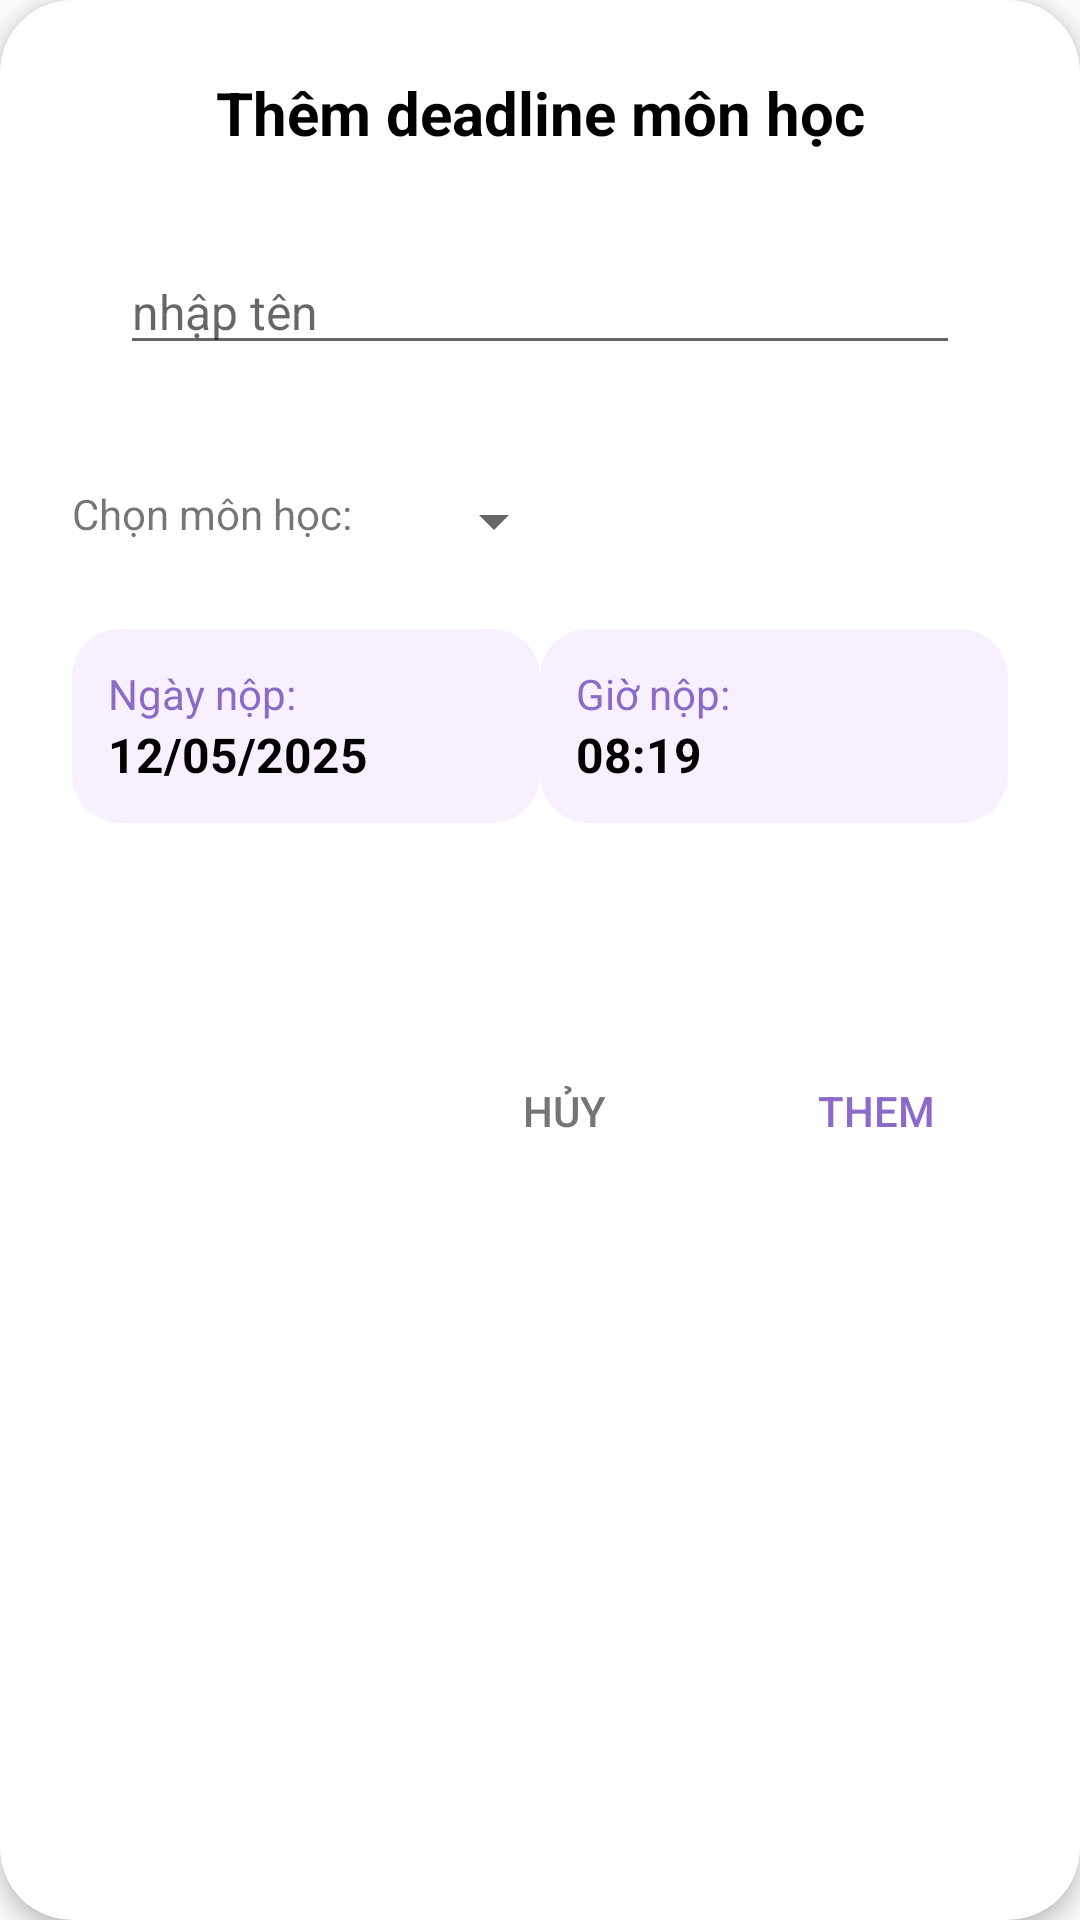

Layout XML and referenced resources for this Android screen:
<!-- AndroidManifest.xml: application theme Theme.ToDoList -->
<!-- res/layout/deadline_add_dialog.xml -->
<androidx.cardview.widget.CardView xmlns:android="http://schemas.android.com/apk/res/android"
    xmlns:app="http://schemas.android.com/apk/res-auto"
    android:layout_width="match_parent"
    android:layout_height="wrap_content"
    android:layout_margin="16dp"
    app:cardCornerRadius="24dp"
    app:cardElevation="4dp">

    <LinearLayout
        android:layout_width="match_parent"
        android:layout_height="wrap_content"
        android:orientation="vertical"
        android:padding="24dp">

        <TextView
            android:layout_width="match_parent"
            android:layout_height="wrap_content"
            android:gravity="center"
            android:text="Thêm deadline môn học"
            android:textColor="#000000"
            android:textSize="20sp"
            android:textStyle="bold"
            android:layout_marginBottom="16dp" />

        <LinearLayout
            android:layout_width="match_parent"
            android:layout_height="wrap_content"
            android:orientation="vertical"
            android:background="@drawable/rounded_border"
            android:padding="16dp"
            android:layout_marginBottom="24dp">

            <EditText
                android:layout_width="match_parent"
                android:layout_height="wrap_content"
                android:hint="nhập tên"
                android:textColor="#757575"
                android:id="@+id/deadline_add_deadline_name"
                android:textSize="16sp" />

        </LinearLayout>

        <LinearLayout
            android:layout_width="match_parent"
            android:layout_height="wrap_content">
            <TextView
                android:layout_width="wrap_content"
                android:layout_height="wrap_content"
                android:text="Chọn môn học: "
                android:layout_marginRight="20dp"/>
            <Spinner
                android:id="@+id/deadline_add_spinner"
                android:layout_width="wrap_content"
                android:layout_height="wrap_content"/>

        </LinearLayout>

        <LinearLayout
            android:layout_width="match_parent"
            android:layout_height="wrap_content"
            android:orientation="horizontal"
            android:layout_marginTop="24dp"
            android:layout_marginBottom="24dp">

            <LinearLayout
                android:layout_width="0dp"
                android:layout_height="wrap_content"
                android:layout_weight="1"
                android:orientation="vertical"
                android:background="@drawable/time_background"
                android:padding="12dp">
                <TextView
                    android:layout_width="match_parent"
                    android:layout_height="wrap_content"
                    android:text="Ngày nộp:"
                    android:textColor="#8B6BC7"
                    android:textSize="14sp" />
                <TextView
                    android:id="@+id/deadline_add_tv_end_date"
                    android:layout_width="match_parent"
                    android:layout_height="wrap_content"
                    android:text="12/05/2025"
                    android:textColor="#000000"
                    android:textSize="16sp"
                    android:textStyle="bold"
                    android:layout_gravity="end"
                    />
            </LinearLayout>

            <LinearLayout
                android:layout_width="0dp"
                android:layout_height="wrap_content"
                android:layout_weight="1"
                android:orientation="vertical"
                android:background="@drawable/time_background"
                android:padding="12dp">

                <TextView
                    android:layout_width="match_parent"
                    android:layout_height="wrap_content"
                    android:text="Giờ nộp:"
                    android:textColor="#8B6BC7"
                    android:textSize="14sp" />

                <TextView
                    android:id="@+id/deadline_add_tv_end_time"
                    android:layout_width="match_parent"
                    android:layout_height="wrap_content"
                    android:text="08:19"
                    android:textColor="#000000"
                    android:textSize="16sp"
                    android:textStyle="bold" />

            </LinearLayout>
        </LinearLayout>
        <LinearLayout
            android:layout_width="match_parent"
            android:layout_height="wrap_content"
            android:orientation="horizontal"
            android:layout_marginTop="24dp"
            android:layout_marginBottom="24dp">




        </LinearLayout>

        <LinearLayout
            android:layout_width="match_parent"
            android:layout_height="wrap_content"
            android:orientation="horizontal"
            android:gravity="end">

            <Button
                android:id="@+id/deadline_add_btn_cancel"
                android:layout_width="wrap_content"
                android:layout_height="wrap_content"
                android:text="Hủy"
                android:textColor="#757575"
                android:background="@android:color/transparent"
                android:layout_marginEnd="16dp" />

            <Button
                android:id="@+id/deadline_add_btn_add"
                android:layout_width="wrap_content"
                android:layout_height="wrap_content"
                android:text="Them"
                android:textColor="#8B6BC7"
                android:background="@android:color/transparent" />

        </LinearLayout>
    </LinearLayout>
</androidx.cardview.widget.CardView>
<!-- resources referenced by this layout -->
<resources>
  <!-- drawable time_background (drawable) -->
  <?xml version="1.0" encoding="utf-8"?>
  <shape xmlns:android="http://schemas.android.com/apk/res/android">
      <solid android:color="#F8F0FF" />
      <corners android:radius="16dp" />
  </shape>
  <style name="Theme.ToDoList" parent="Base.Theme.ToDoList" />
  <style name="Base.Theme.ToDoList" parent="Theme.AppCompat.Light.NoActionBar">
  
          
          
      </style>
</resources>
